pico-8 play session: no input (idle), after a click and taps of 🅾, ❎, 🅾+❎, 🅾 in the second before t = 0

[t = 1 s] idle ~1s (no d-pad/buttons)
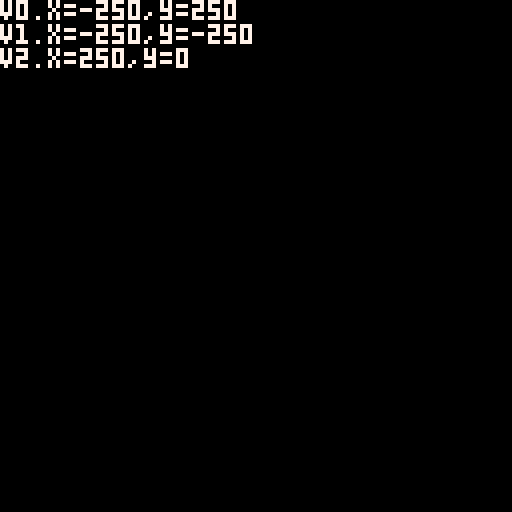

pico-8 cartridge
version 32
__lua__
--rasterization

function _init()
	world_l=-500
	world_r=500
	
	world_t=-500
	world_b=500
	
	world_n=500
	world_f=-500
	
	world_w=1000
	world_h=1000
	world_d=1000
	
	init_rasterization()
	init_trilist()
	create_tri()
end

function _update60()
	update_trilist()
end

function _draw()
	cls()
	draw_trilist()
	print("v0.x="..trilist[1].v0.x..",y="..trilist[1].v0.y,0,0,7)
	print("v1.x="..trilist[1].v1.x..",y="..trilist[1].v1.y,0,6,7)
	print("v2.x="..trilist[1].v2.x..",y="..trilist[1].v2.y,0,12,7)
end
-->8
--tab 1: rasterization util

function init_rasterization()
	// initialize a black
	// framebuffer
	fbuffer={}
	
	// initialize a distant
	// z-buffer
	zbuffer={}
	
	for x=1,128 do
		for y=1,128 do
			fbuffer[(y-1)*127+x]=0
			zbuffer=world_d
		end
	end
	
	// the distance from the
	// camera to the near clipping
	// plane
	znear=1
	
	// the distance from the
	// camera to the far clipping
	// plane
	zfar=1000
	
	// the camera position and
	// look-direction in
	// worldspace
	cam={
		pos={
			x=0,
			y=0,
			z=500
		},
		dir={
			x=0,
			y=0,
			z=1
		}
	}
	
	fov=0.66
end
-->8
--tab 2: triangle

function init_trilist()
	trilist={}
end

function create_tri()
	tri={
		v0={x=-250,y=250,z=0},
		v1={x=-250,y=-250,z=0},
		v2={x=250,y=0,z=0},
		col=1
	}
	add(trilist,tri)
end

function create_empty_tri()
	tri={
		v0={x=-1,y=-1},
		v1={x=-1,y=-1},
		v2={x=-1,y=-1},
		col=7
	}
	return tri
end

function update_trilist()

	for tri in all(trilist) do
		//convert world coords to
		//raster space
		local bbmin={x=128,y=128}
		local bbmax={x=-1,y=-1}
		
		local ptri=get_ptri(tri)
		
		//determine bbmin.x
		if ptri.v0.x<bbmin.x then
			bbmin.x=ptri.v0.x
		end
		if ptri.v1.x<bbmin.x then
			bbmin.x=ptri.v1.x
		end
		if ptri.v2.x<bbmin.x then
			bbmin.x=ptri.v2.x
		end
		
		//determine bbmin.y
		if ptri.v0.y<bbmin.y then
			bbmin.y=ptri.v0.y
		end
		if ptri.v1.y<bbmin.y then
			bbmin.y=ptri.v1.y
		end
		if ptri.v2.y<bbmin.y then
			bbmin.y=ptri.v2.y
		end
		
		//determine bbmax.x
		if ptri.v0.x>bbmax.x then
			bbmax.x=ptri.v0.x
		end
		if ptri.v1.x>bbmax.x then
			bbmax.x=ptri.v1.x
		end
		if ptri.v2.x>bbmax.x then
			bbmax.x=ptri.v2.x
		end
		
		//determine bbmax.y
		if ptri.v0.y>bbmax.y then
			bbmax.y=ptri.v0.y
		end
		if ptri.v1.y>bbmax.y then
			bbmax.y=ptri.v1.y
		end
		if ptri.v2.y>bbmax.y then
			bbmax.y=ptri.v2.y
		end
		
		bbmin.x=flr(bbmin.x)
		bbmin.y=flr(bbmin.y)
		
		bbmax.x=ceil(bbmax.x)
		bbmax.y=ceil(bbmax.y)

		--[[//clamp bbmin.x		
		if bbmin.x<0 then
			bbmin.x=0
		elseif bbmin.x>127 then
			bbmin.x=127
		end
		
		//clamp bbmin.y
		if bbmin.y<0 then
			bbmin.y=0
		elseif bbmin.y>127 then
			bbmin.y=127
		end
		
		//clamp bbmax.x
		if bbmax.x<0 then
			bbmax.x=0
		elseif bbmax.x>127 then
			bbmax.x=127
		end
		
		//clamp bbmax.y
		if bbmax.y<0 then
			bbmax.y=0
		elseif bbmax.y>127 then
			bbmax.y=127
		end--]]
		
		for px=bbmin.x,bbmax.x do
			for py=bbmin.y,bbmax.y do
				
				if pix_in_2d_tri(ptri,px,py) then
					fbuffer[(py-1)*127+px]=tri.col
				end
				
			end
		end
		
	end
end

function draw_trilist()
	for px=1,128 do
		for py=1,128 do
			pset(px,py,fbuffer[(py-1)*127+px])
		end
	end
end

function get_ptri(tri)
	// perspective projection
	ptri=create_empty_tri()
	
	// convert from worldspace to
	// ndc space
	ptri.v0.x=((tri.v0.x+(world_w/2))/world_w)
	ptri.v0.y=((tri.v0.y+(world_h/2))/world_h)
	
	ptri.v1.x=((tri.v1.x+(world_w/2))/world_w)
	ptri.v1.y=((tri.v1.y+(world_h/2))/world_h)
	
	ptri.v2.x=((tri.v2.x+(world_w/2))/world_w)
	ptri.v2.y=((tri.v2.y+(world_h/2))/world_h)
	
	// convert from ndc space to
	// raster-space
	ptri.v0.x*=127
	ptri.v0.y*=127
	
	ptri.v1.x*=127
	ptri.v1.y*=127
	
	ptri.v2.x*=127
	ptri.v2.y*=127
	
	// perspective-divide the
	// raster-space coordinates
	assert(cam.pos.z!=0)
	ptri.v0.x=(znear*cam.pos.x)/-cam.pos.z
	ptri.v0.y=(znear*cam.pos.y)/-cam.pos.z
	
	ptri.v1.x=(znear*cam.pos.x)/-cam.pos.z
	ptri.v1.y=(znear*cam.pos.y)/-cam.pos.z
	
	ptri.v2.x=(znear*cam.pos.x)/-cam.pos.z
	ptri.v2.y=(znear*cam.pos.y)/-cam.pos.z
	
	return ptri
end

function pix_in_2d_tri(tri,px,py)
	//determine if the pixel
	//at (px,py) is inside the
	//2d triangle "tri"
	
	local isin=true
	
	//return a boolean value
	return isin
end
-->8
--tab 3: camera

function init_camera()
	--[[cam={
		focal_length=
		aperture_x=
		aperture_y=
		near_cplane=
		far_cplane=
		screen_size_x=
		screen_size_y=
	}--]]
end

function update_camera()
end
__gfx__
00000000000000000000000000000000000000000000000000000000000000000000000000000000000000000000000000000000000000000000000000000000
00000000000000000000000000000000000000000000000000000000000000000000000000000000000000000000000000000000000000000000000000000000
00700700000000000000000000000000000000000000000000000000000000000000000000000000000000000000000000000000000000000000000000000000
00077000000000000000000000000000000000000000000000000000000000000000000000000000000000000000000000000000000000000000000000000000
00077000000000000000000000000000000000000000000000000000000000000000000000000000000000000000000000000000000000000000000000000000
00700700000000000000000000000000000000000000000000000000000000000000000000000000000000000000000000000000000000000000000000000000
